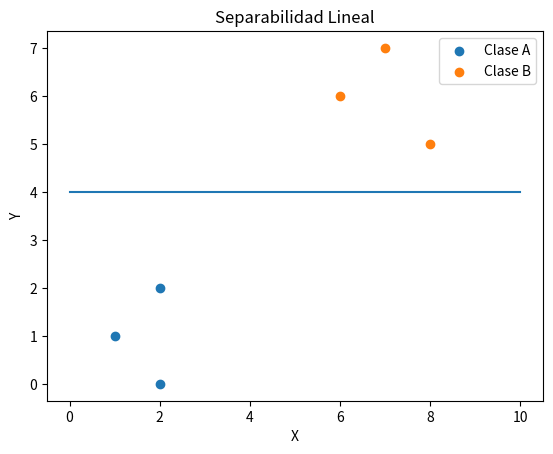

Here is the Python script that generated this plot:
import matplotlib.pyplot as plt


# Datos de dos clases
clase_A_x = [1, 2, 2]
clase_A_y = [1, 2, 0]

clase_B_x = [6, 7, 8]
clase_B_y = [6, 7, 5]


# Graficar clase A
plt.scatter(clase_A_x, clase_A_y, label="Clase A")

# Graficar clase B
plt.scatter(clase_B_x, clase_B_y, label="Clase B")


# Línea separadora
x_linea = [0, 10]
y_linea = [4, 4]

plt.plot(x_linea, y_linea)


# Etiquetas
plt.xlabel("X")
plt.ylabel("Y")

plt.title("Separabilidad Lineal")

plt.legend()

plt.show()
